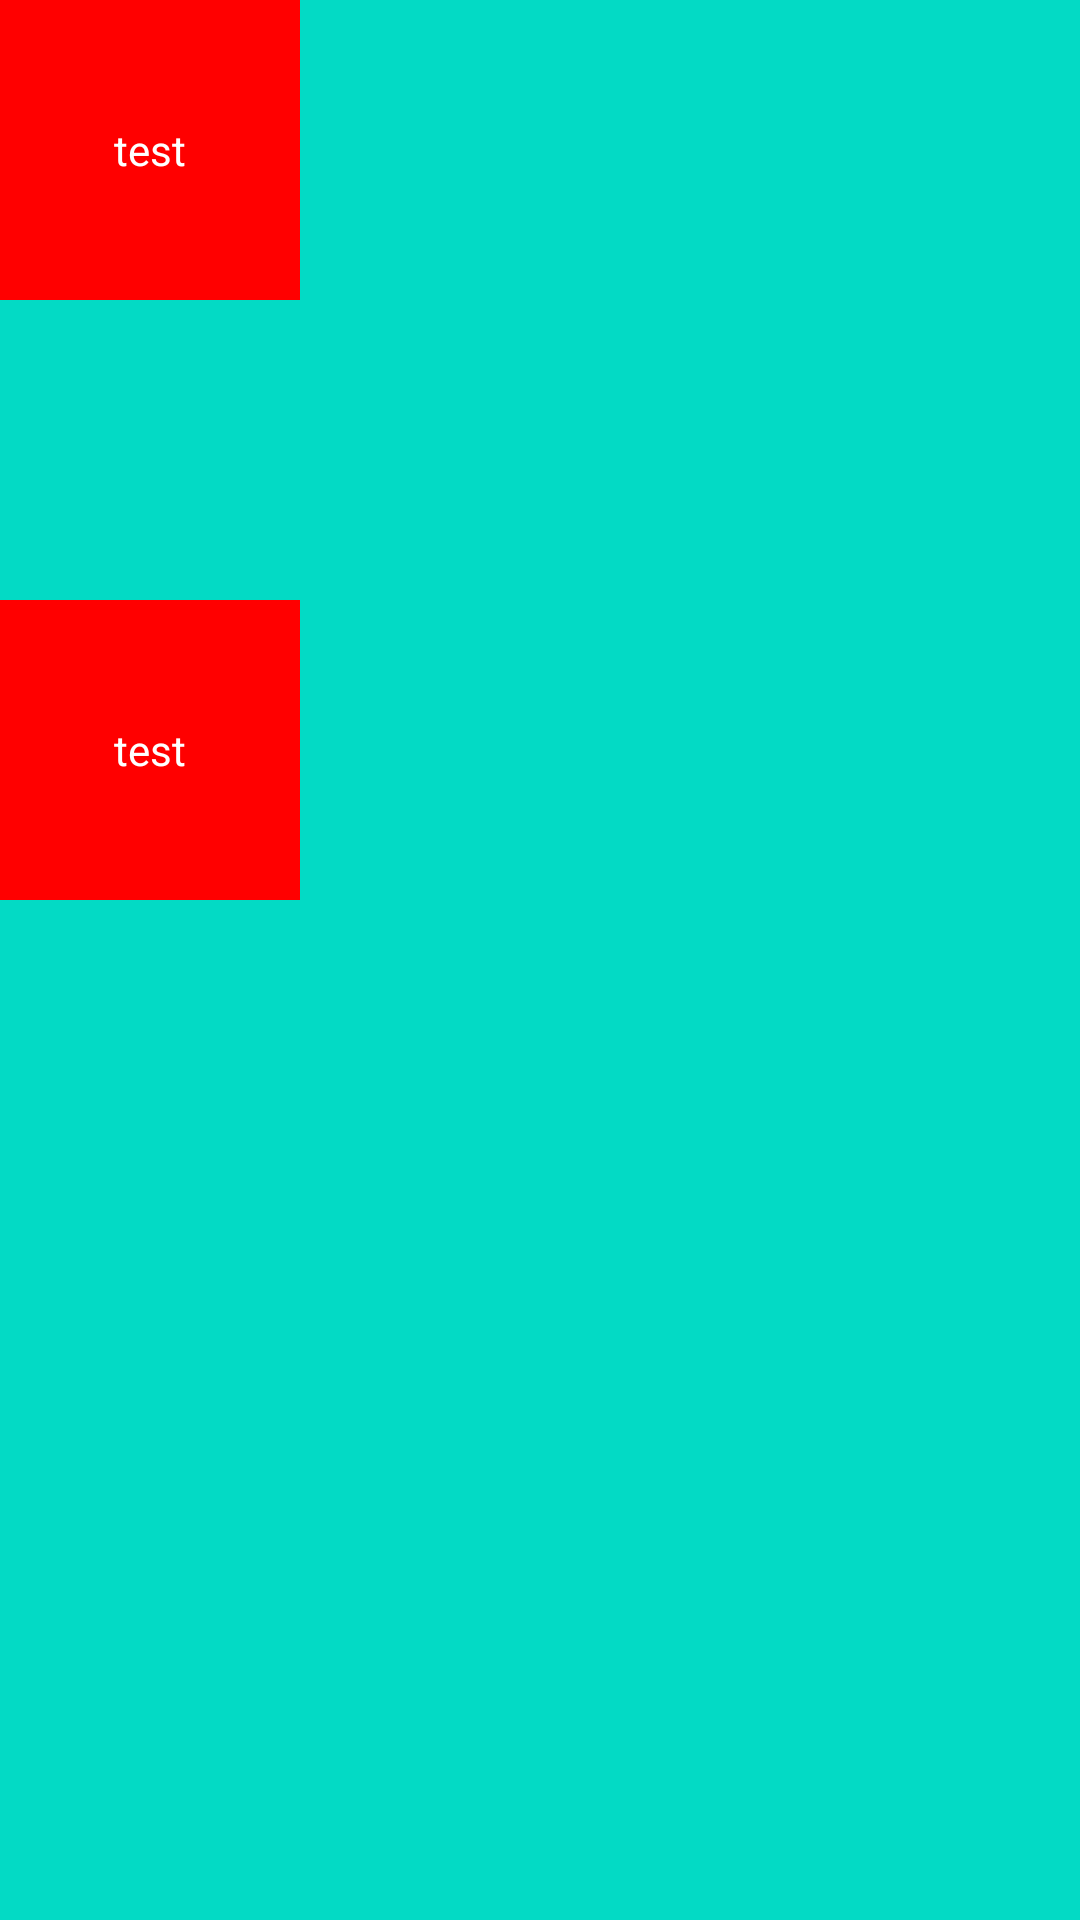

This screen was rendered from an Android layout file. Write that file and the resources it references.
<!-- AndroidManifest.xml: application theme Theme.TransitionGo -->
<!-- res/layout/activity_main.xml -->
<?xml version="1.0" encoding="utf-8"?>
<androidx.constraintlayout.widget.ConstraintLayout xmlns:android="http://schemas.android.com/apk/res/android"
    xmlns:app="http://schemas.android.com/apk/res-auto"
    android:id="@+id/root"
    android:layout_width="match_parent"
    android:layout_height="match_parent"
    android:background="@color/teal_200"
    android:orientation="vertical">

    <TextView
        android:id="@+id/top"
        android:layout_width="100dp"
        android:layout_height="100dp"
        android:background="#ff0000"
        android:gravity="center"
        app:layout_constraintTop_toTopOf="parent"
        app:layout_constraintStart_toStartOf="parent"
        android:text="test"
        android:textColor="@color/white" />

    <TextView
        android:layout_width="100dp"
        android:layout_height="100dp"
        android:layout_marginTop="100dp"
        app:layout_constraintTop_toBottomOf="@id/top"
        app:layout_constraintStart_toStartOf="parent"
        android:background="#ff0000"
        android:gravity="center"
        android:text="test"
        android:textColor="@color/white" />

</androidx.constraintlayout.widget.ConstraintLayout>
<!-- resources referenced by this layout -->
<resources>
  <style name="Theme.TransitionGo" parent="Theme.MaterialComponents.DayNight.DarkActionBar">
          
          <item name="colorPrimary">@color/purple_500</item>
          <item name="colorPrimaryVariant">@color/purple_700</item>
          <item name="colorOnPrimary">@color/white</item>
          
          <item name="colorSecondary">@color/teal_200</item>
          <item name="colorSecondaryVariant">@color/teal_700</item>
          <item name="colorOnSecondary">@color/black</item>
          
          <item name="android:statusBarColor" tools:targetApi="l">?attr/colorPrimaryVariant</item>
          
      </style>
  <!-- not gathered from this repository: default colours our renderer supplied (Android Studio template values) -->
  <color name="purple_500">#FF6200EE</color>
  <color name="purple_700">#FF3700B3</color>
  <color name="teal_200">#FF03DAC5</color>
  <color name="teal_700">#FF018786</color>
  <color name="black">#FF000000</color>
  <color name="white">#FFFFFFFF</color>
</resources>
